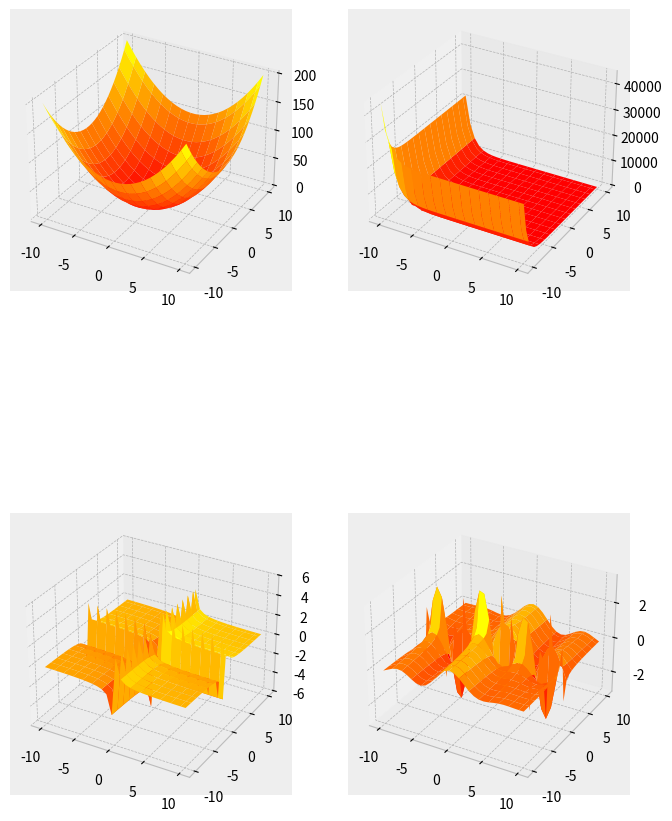

The matplotlib source for this figure:
import numpy as np
import matplotlib.pyplot as plot
from matplotlib import style


def parabolic(x, y):
    return x**2 + y**2


def sigmoid_1d(x):
    return 1/1+np.exp(-x)


def sigmoid_2d(x, y):
    return sigmoid_1d(x) + sigmoid_1d(y)


def hyperbolic(x, y):
    return 1/x + 1/y


def sin_on(x, y):
    return np.sin(x)/x + np.sin(x)/y


style.use("bmh")
x = np.array(np.linspace(-10,10,30))
y = x
x, y = np.meshgrid(x, y)

fig, axs = plot.subplots(
    2, 2, figsize=(8, 12), subplot_kw={'projection': '3d'})
axs[0, 0].plot_surface(x, y, parabolic(x, y), cmap='autumn', cstride=2, rstride=2)
axs[0, 1].plot_surface(x, y, sigmoid_2d(x, y), cmap='autumn', cstride=2, rstride=2)
axs[1, 0].plot_surface(x, y, hyperbolic(x, y), cmap='autumn', cstride=2, rstride=2)
axs[1, 1].plot_surface(x, y, sin_on(x, y), cmap='autumn', cstride=2, rstride=2)
plot.show()

